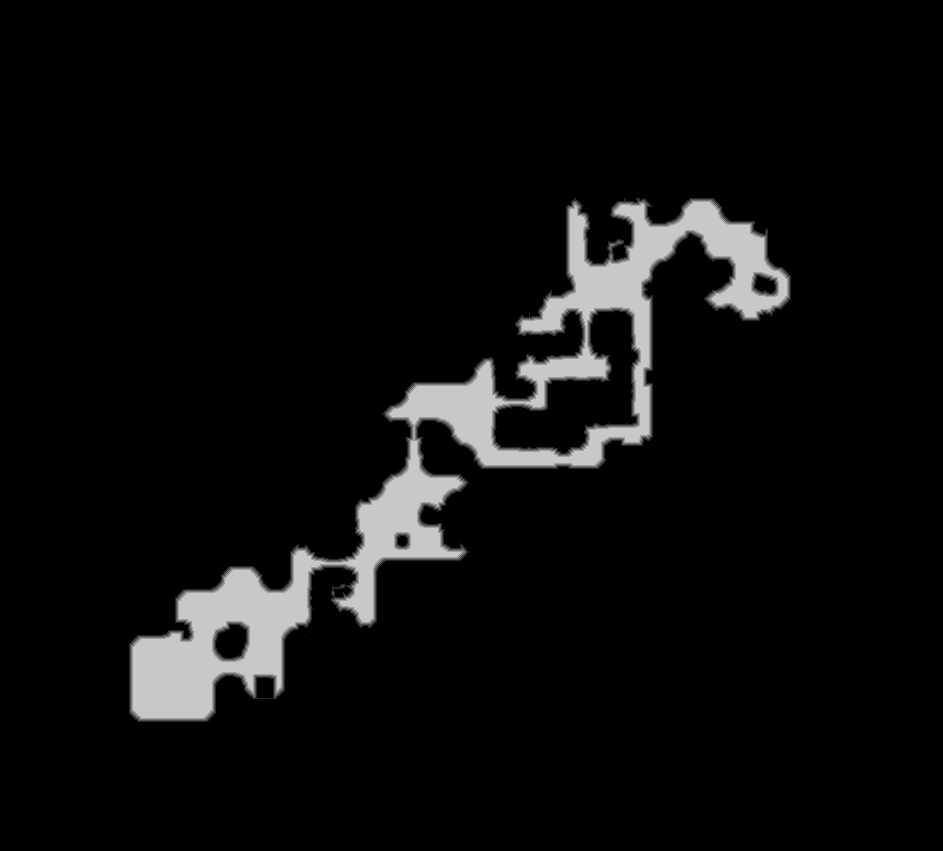

Source data for this figure (header and first rows):
base	0x330591f0000
origin	0x4890010
stride	472
width	943
height	851
nibble	0	740694
nibble	1	5229
nibble	2	5033
nibble	3	4901
nibble	4	4862
nibble	5	41774
